Labelled photos from "data", an image-classification folder in vattanac-dev/Shape-Detection-Robot. The possible labels are: circle, square, triangle.

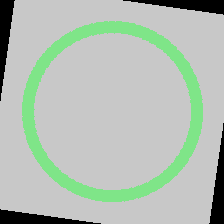
Label: circle

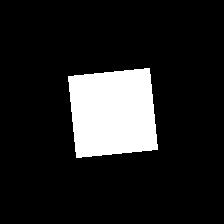
Label: square

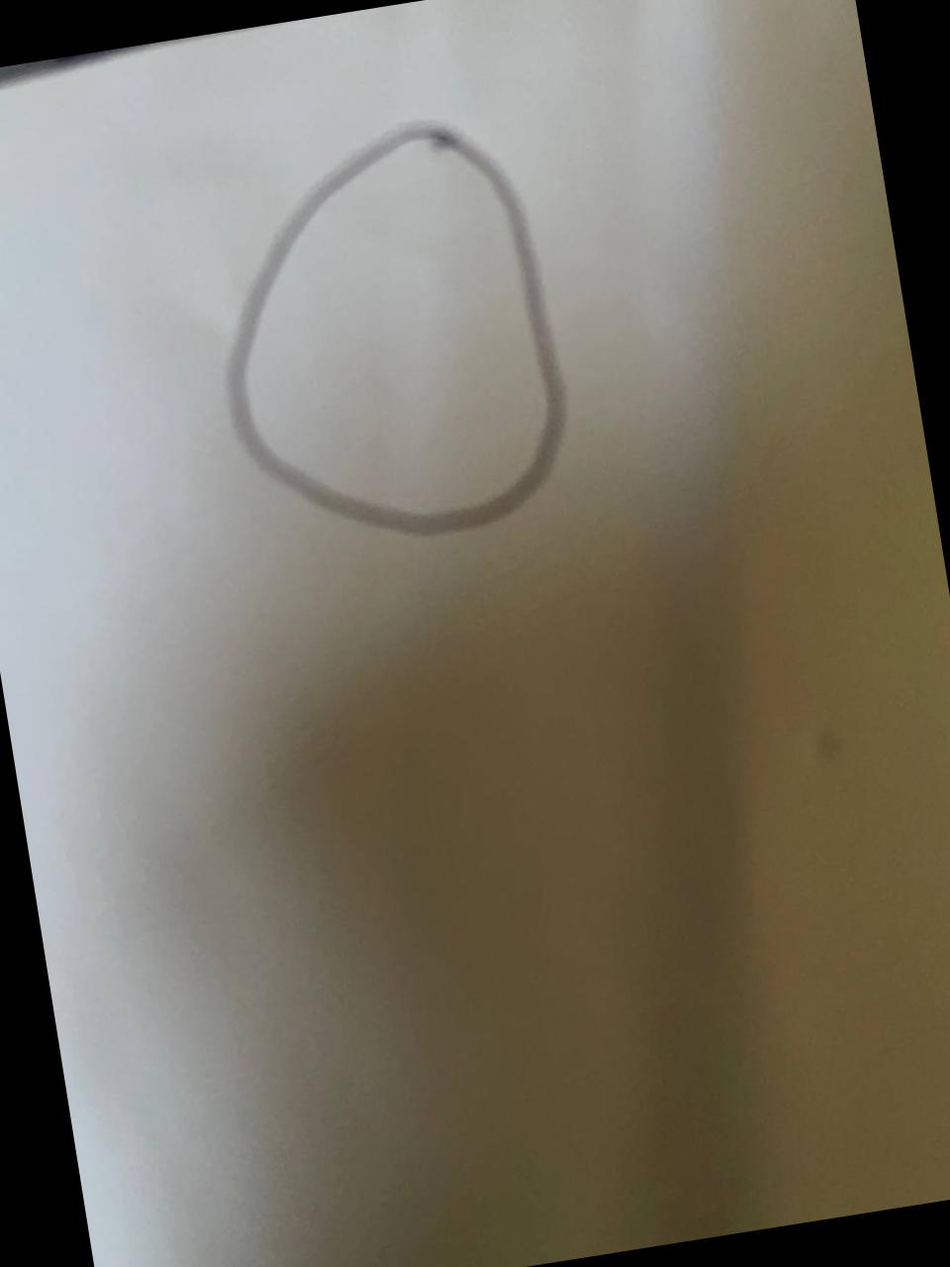
Label: circle

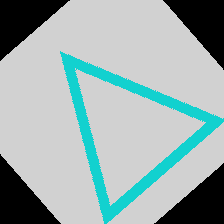
Label: triangle

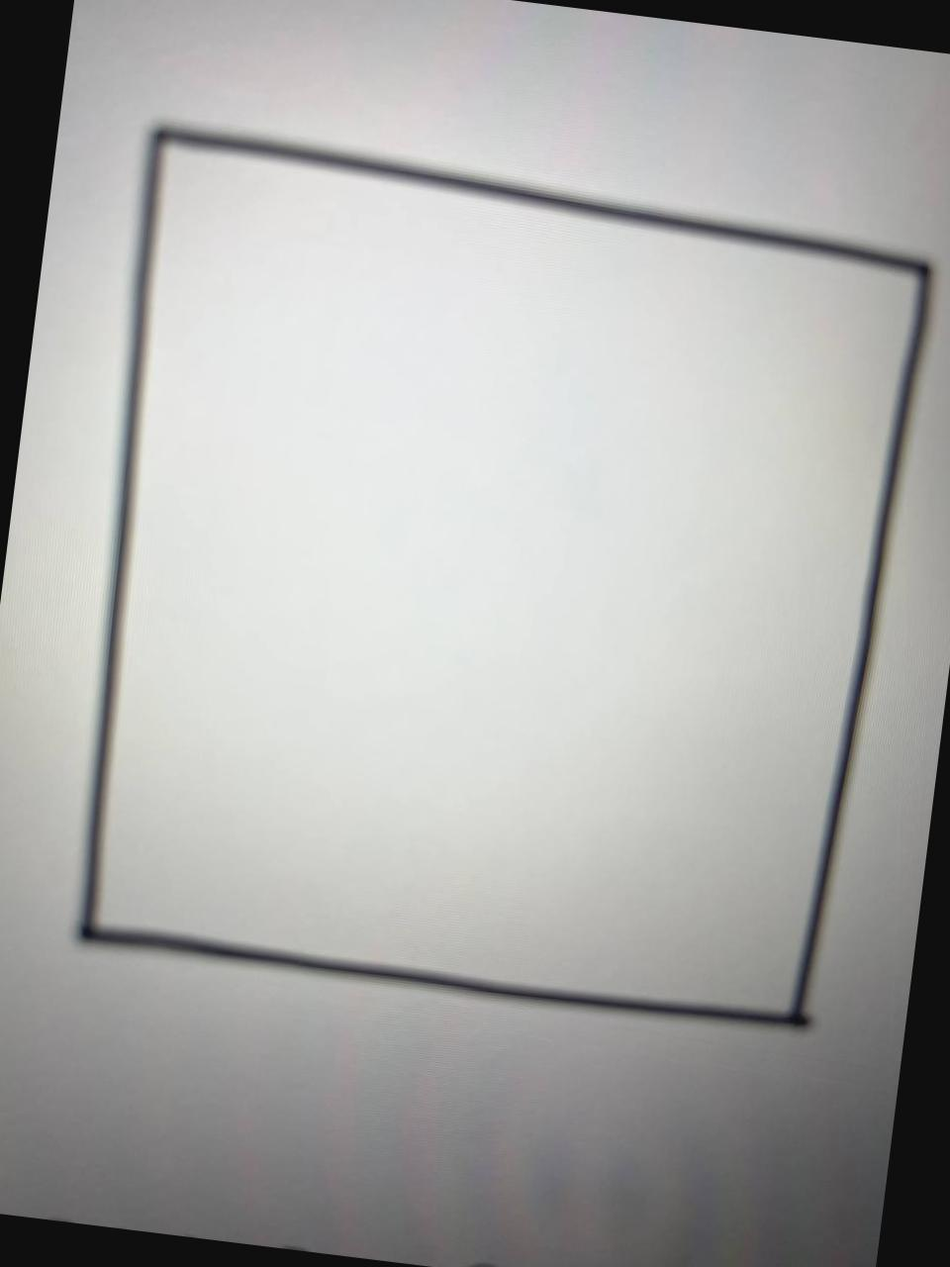
Label: square

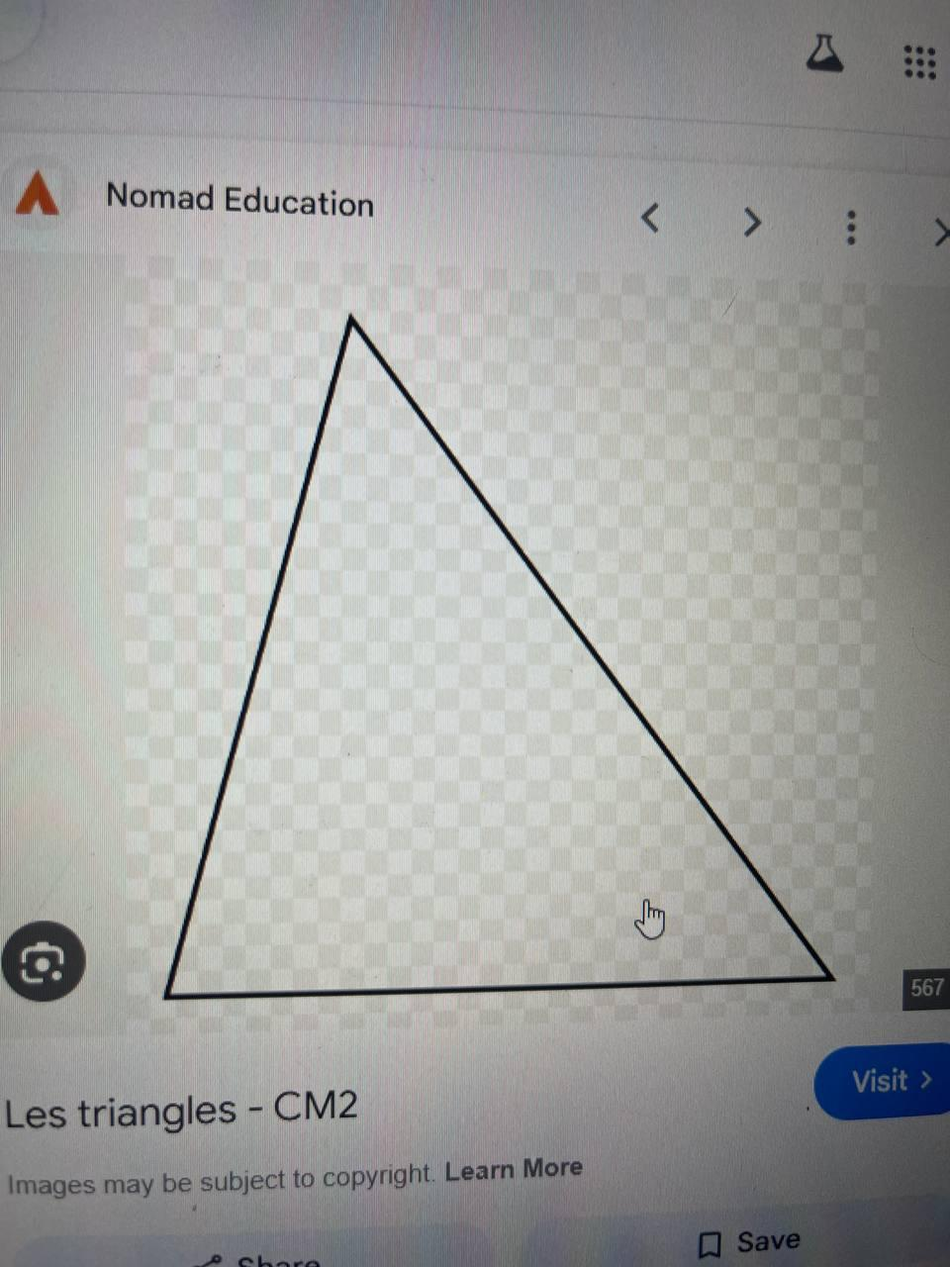
Label: triangle
